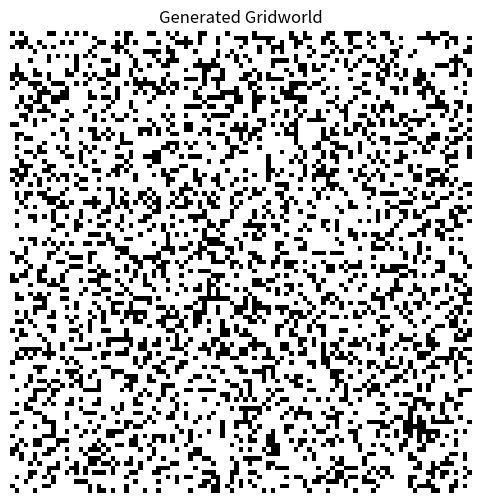

Recreate this plot in Python.
import numpy as np
import random
import matplotlib.pyplot as plt

def generate_grid(n):
    """
    Generate a single n x n gridworld using DFS.
    0 = unblocked, 1 = blocked.
    """
    def get_neighbors(x, y):
        """Get the list of valid neighbors for a cell (x, y)."""
        neighbors = []
        if x > 0:
            neighbors.append((x - 1, y))
        if x < n - 1:
            neighbors.append((x + 1, y))
        if y > 0:
            neighbors.append((x, y - 1))
        if y < n - 1:
            neighbors.append((x, y + 1))
        random.shuffle(neighbors)
        return neighbors

    def dfs(x, y):
        """Depth-first search to generate the grid."""
        stack = [(x, y)]
        while stack:
            cx, cy = stack.pop()
            if grid[cx][cy] == 0:  # If the cell is already visited, skip it
                continue
            grid[cx][cy] = 0  # Mark the cell as visited (unblocked)
            neighbors = get_neighbors(cx, cy)
            for nx, ny in neighbors:
                if grid[nx][ny] == 1:  # If the neighbor is unvisited (blocked)
                    stack.append((nx, ny))

    # Initialize the grid with all cells blocked
    grid = [[1 if random.random() < 0.3 else 0 for _ in range(n)] for _ in range(n)]
    
    # Start DFS from the center of the grid
    start_x, start_y = n // 2, n // 2
    dfs(start_x, start_y)
    
    return grid

def visualize_grid(grid):
    """Display a grid using matplotlib with gridlines."""
    plt.figure(figsize=(6, 6))
    plt.imshow(np.array(grid), cmap='binary')
    plt.title("Generated Gridworld")
    plt.axis('off')

    plt.show()

def generate_multiple_grids(num_grids, size):
    """
    Generate multiple gridworlds.
    
    Parameters:
    num_grids (int): Number of grids to generate.
    size (int): Size of each grid (must be an odd number).
    
    Returns:
    list: A list of generated grids.
    """
    grids = []
    for _ in range(num_grids):
        grids.append(generate_grid(size))
    return grids

if __name__ == "__main__":
    n = 101  # Size of the gridworld (must be an odd number)
    gridworld = generate_grid(n)
    visualize_grid(gridworld)
